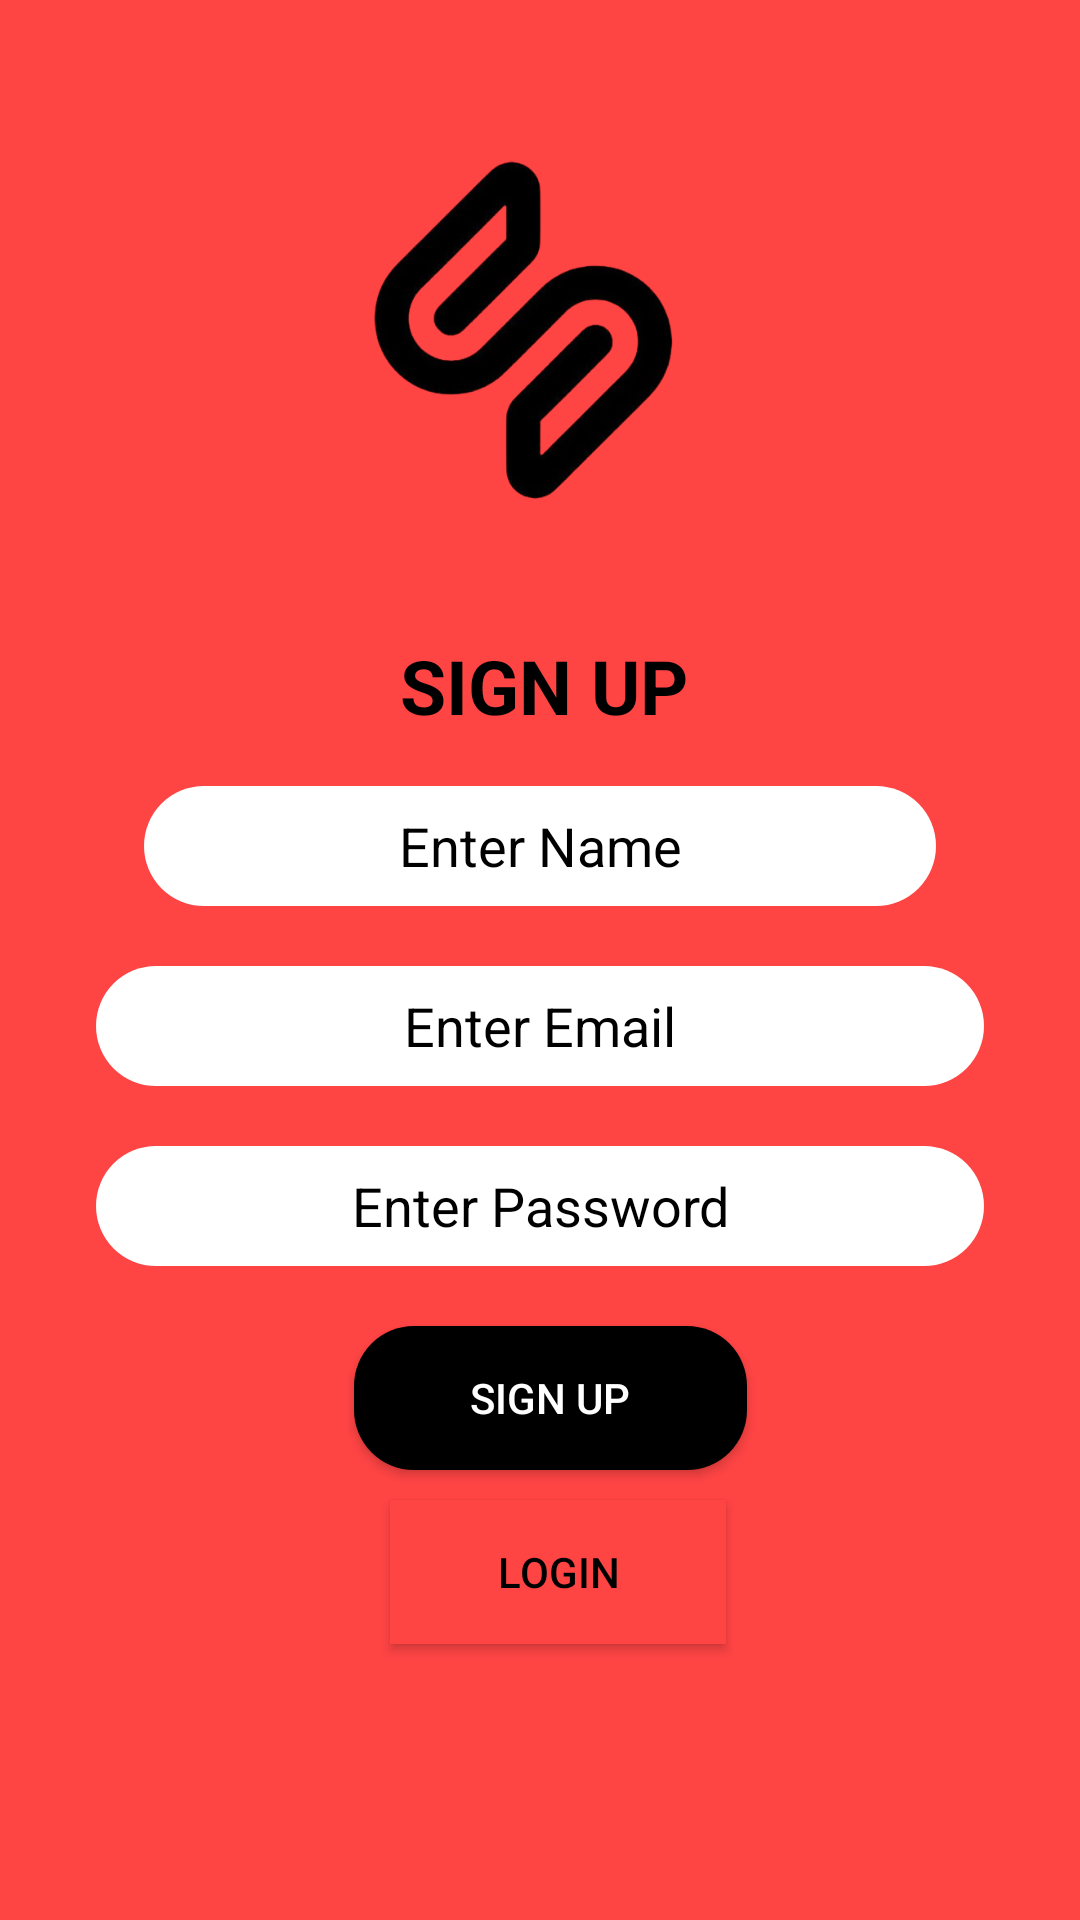

Android layout source for this screen:
<!-- AndroidManifest.xml: application theme Theme.Socio -->
<!-- res/layout/activityregister.xml -->
<?xml version="1.0" encoding="utf-8"?>
<RelativeLayout xmlns:android="http://schemas.android.com/apk/res/android"
    xmlns:app="http://schemas.android.com/apk/res-auto"
    xmlns:tools="http://schemas.android.com/tools"
    android:id="@+id/activityregister"
    android:layout_width="match_parent"
    android:layout_height="match_parent"
    android:background="@android:color/holo_red_light"
    android:paddingLeft="16dp"
    android:paddingTop="16dp"
    android:paddingRight="16dp"
    android:paddingBottom="16dp"
    tools:context="com.example.socio.Register">

    <androidx.constraintlayout.utils.widget.ImageFilterView
        android:layout_width="132dp"
        android:layout_height="140dp"
        android:layout_alignBottom="@+id/textView"
        android:layout_alignParentStart="true"
        android:layout_alignParentLeft="true"
        android:layout_alignParentTop="true"
        android:layout_alignParentEnd="true"
        android:layout_alignParentRight="true"
        android:layout_marginStart="98dp"
        android:layout_marginLeft="98dp"
        android:layout_marginTop="28dp"
        android:layout_marginEnd="114dp"

        android:layout_marginRight="114dp"
        android:layout_marginBottom="74dp"
        app:srcCompat="@drawable/icon_trans" />

    <TextView
        android:id="@+id/textView"
        android:layout_width="243dp"
        android:layout_height="59dp"
        android:layout_alignParentStart="true"
        android:layout_alignParentLeft="true"
        android:layout_alignParentTop="true"
        android:layout_alignParentEnd="true"
        android:layout_alignParentRight="true"
        android:layout_marginStart="87dp"
        android:layout_marginLeft="87dp"
        android:layout_marginTop="183dp"
        android:layout_marginEnd="97dp"
        android:layout_marginRight="97dp"
        android:gravity="center"
        android:text="  SIGN UP"
        android:textColor="#000"
        android:textSize="25dp"
        android:textStyle="bold" />

    <EditText
        android:id="@+id/editName1"
        android:layout_width="fill_parent"
        android:layout_height="40dp"
        android:layout_below="@+id/textView"
        android:layout_alignParentStart="true"
        android:layout_alignParentLeft="true"
        android:layout_alignParentEnd="true"
        android:layout_alignParentRight="true"
        android:layout_marginStart="32dp"
        android:layout_marginLeft="32dp"
        android:layout_marginTop="4dp"
        android:layout_marginEnd="32dp"
        android:layout_marginRight="32dp"
        android:background="@drawable/edit_round"
        android:ems="10"
        android:gravity="center"
        android:textColorHint="@color/black"
        android:hint="Enter Name"
        android:inputType="textEmailAddress"
        android:textColor="#000" />

    <EditText
        android:id="@+id/editEmail"
        android:layout_width="fill_parent"
        android:layout_height="40dp"
        android:layout_below="@+id/editName1"
        android:layout_alignParentStart="true"
        android:layout_alignParentLeft="true"
        android:layout_alignParentEnd="true"
        android:layout_alignParentRight="true"
        android:layout_marginStart="16dp"
        android:layout_marginLeft="16dp"
        android:layout_marginTop="20dp"
        android:layout_marginEnd="16dp"
        android:layout_marginRight="16dp"
        android:background="@drawable/edit_round"
        android:ems="10"
        android:gravity="center"
        android:textColorHint="@color/black"
        android:hint="Enter Email"
        android:inputType="textEmailAddress"
        android:textColor="#000" />

    <EditText
        android:id="@+id/editPassword"
        android:layout_width="fill_parent"
        android:layout_height="40dp"
        android:layout_below="@+id/editEmail"
        android:layout_alignParentStart="true"
        android:layout_alignParentLeft="true"
        android:layout_alignParentEnd="true"
        android:layout_alignParentRight="true"
        android:layout_marginStart="16dp"
        android:layout_marginLeft="16dp"
        android:layout_marginTop="20dp"
        android:layout_marginEnd="16dp"
        android:layout_marginRight="16dp"
        android:background="@drawable/edit_round"
        android:ems="10"
        android:gravity="center"
        android:textColorHint="@color/black"
        android:hint="Enter Password"
        android:inputType="textPassword"
        android:textColor="#000" />

    <Button
        android:id="@+id/buttonRegister"
        android:layout_width="199dp"
        android:layout_height="wrap_content"
        android:layout_below="@+id/editPassword"
        android:layout_alignParentStart="true"
        android:layout_alignParentLeft="true"
        android:layout_alignParentEnd="true"
        android:layout_alignParentRight="true"
        android:layout_marginStart="102dp"
        android:layout_marginLeft="102dp"
        android:layout_marginTop="20dp"
        android:layout_marginEnd="95dp"
        android:layout_marginRight="95dp"
        android:background="@drawable/buttin_round"
        android:text="SIGN UP"
        android:textColor="@color/white" />

    <Button
        android:id="@+id/buttonLogin"
        android:layout_width="wrap_content"
        android:layout_height="wrap_content"
        android:layout_below="@+id/buttonRegister"
        android:layout_alignParentStart="true"
        android:layout_alignParentLeft="true"
        android:layout_alignParentEnd="true"
        android:layout_alignParentRight="true"
        android:layout_marginStart="114dp"
        android:layout_marginLeft="114dp"
        android:layout_marginTop="10dp"
        android:layout_marginEnd="102dp"
        android:layout_marginRight="102dp"
        android:background="@android:color/holo_red_light"
        android:text="LOGIN"
        android:textColor="@color/black" />

</RelativeLayout>
<!-- resources referenced by this layout -->
<resources>
  <!-- drawable buttin_round (drawable) -->
  <?xml version="1.0" encoding="utf-8"?>
  <shape xmlns:android="http://schemas.android.com/apk/res/android">
  
          android:shape="rectangle">
          <solid android:color="@color/black" />
          <corners android:radius="20dp"/>
      </shape>
  <!-- drawable edit_round (drawable) -->
  <?xml version="1.0" encoding="utf-8"?>
  <shape xmlns:android="http://schemas.android.com/apk/res/android"
      android:shape="rectangle">
  <solid android:color="@color/white"/>
      <corners android:radius="20dp"/>
  
  </shape>
  <!-- drawable icon_trans: jpg bitmap (drawable, 83648 bytes) -->
  <style name="Theme.Socio" parent="Theme.AppCompat.DayNight.NoActionBar">
          
          <item name="colorPrimary">@color/purple_500</item>
          <item name="colorPrimaryVariant">@color/purple_700</item>
          <item name="colorOnPrimary">@color/white</item>
          
          <item name="colorSecondary">@color/teal_200</item>
          <item name="colorSecondaryVariant">@color/teal_700</item>
          <item name="colorOnSecondary">@color/black</item>
          
          <item name="android:statusBarColor" tools:targetApi="l">?attr/colorPrimaryVariant</item>
          
      </style>
  <!-- not gathered from this repository: default colours our renderer supplied (Android Studio template values) -->
  <color name="purple_500">#FF6200EE</color>
  <color name="purple_700">#FF3700B3</color>
  <color name="teal_200">#FF03DAC5</color>
  <color name="teal_700">#FF018786</color>
  <color name="black">#FF000000</color>
  <color name="white">#FFFFFFFF</color>
</resources>
